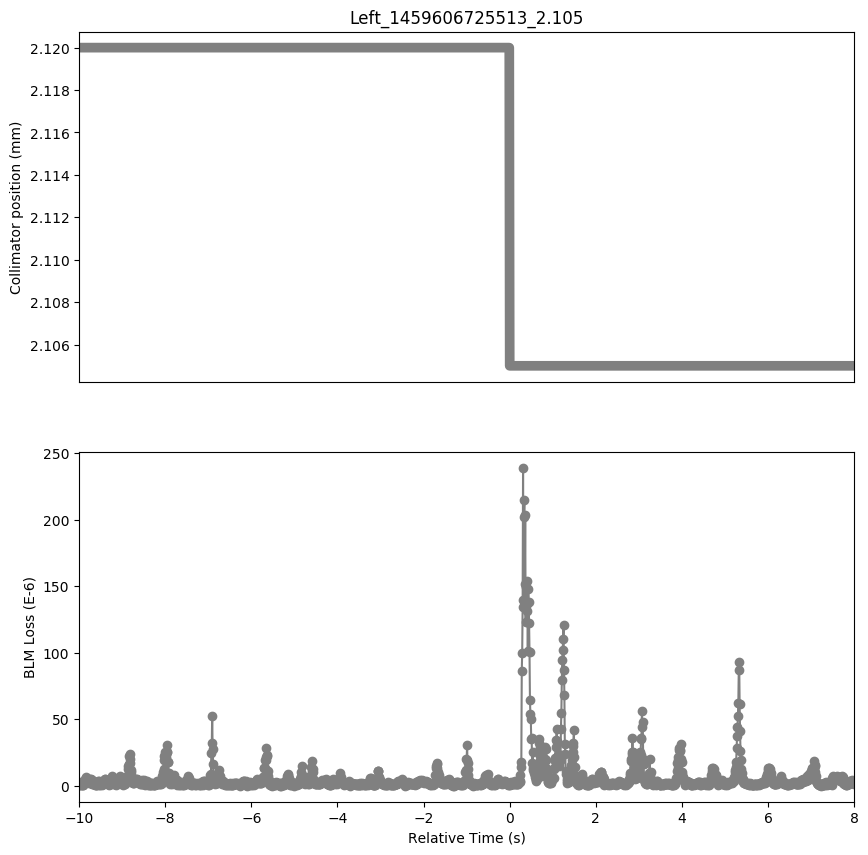

The data file committed next to this chart (first rows):
Timestamp, position, BLMTI.06L7.B2I10_TCLA.A6L7.B2
1459606715520, 2.12, 7.240000000000001e-07
1459606715530, 2.12, 1.4480000000000002e-06
1459606715540, 2.12, 7.240000000000001e-07
1459606715550, 2.12, 2.8960000000000003e-06
1459606715560, 2.12, 7.240000000000001e-07
1459606715570, 2.12, 1.81e-06
1459606715580, 2.12, 7.240000000000001e-07
1459606715590, 2.12, 1.81e-06
1459606715600, 2.12, 3.6200000000000004e-07
1459606715610, 2.12, 2.5340000000000002e-06
1459606715620, 2.12, 7.240000000000001e-07
1459606715630, 2.12, 2.1719999999999997e-06
1459606715640, 2.12, 2.1719999999999997e-06
1459606715650, 2.12, 5.0680000000000004e-06
1459606715660, 2.12, 2.5340000000000002e-06
1459606715670, 2.12, 5.43e-06
1459606715680, 2.12, 2.8960000000000003e-06
1459606715690, 2.12, 6.516e-06
1459606715700, 2.12, 4.343999999999999e-06
1459606715710, 2.12, 5.43e-06
1459606715720, 2.12, 2.8960000000000003e-06
1459606715730, 2.12, 5.43e-06
1459606715740, 2.12, 2.1719999999999997e-06
1459606715750, 2.12, 4.706e-06
1459606715760, 2.12, 2.5340000000000002e-06
1459606715770, 2.12, 5.43e-06
1459606715780, 2.12, 3.62e-06
1459606715790, 2.12, 5.0680000000000004e-06
1459606715800, 2.12, 2.1719999999999997e-06
1459606715810, 2.12, 4.343999999999999e-06
1459606715820, 2.12, 1.0859999999999999e-06
1459606715830, 2.12, 3.62e-06
1459606715840, 2.12, 1.4480000000000002e-06
1459606715850, 2.12, 2.8960000000000003e-06
1459606715860, 2.12, 1.0859999999999999e-06
1459606715870, 2.12, 2.1719999999999997e-06
1459606715880, 2.12, 7.240000000000001e-07
1459606715890, 2.12, 1.81e-06
1459606715900, 2.12, 3.6200000000000004e-07
1459606715910, 2.12, 2.1719999999999997e-06
1459606715920, 2.12, 7.240000000000001e-07
1459606715930, 2.12, 2.5340000000000002e-06
1459606715940, 2.12, 7.240000000000001e-07
1459606715950, 2.12, 3.258e-06
1459606715960, 2.12, 1.0859999999999999e-06
1459606715970, 2.12, 2.1719999999999997e-06
1459606715980, 2.12, 7.240000000000001e-07
1459606715990, 2.12, 3.258e-06
1459606716000, 2.12, 7.240000000000001e-07
1459606716010, 2.12, 2.1719999999999997e-06
1459606716020, 2.12, 1.0859999999999999e-06
1459606716030, 2.12, 2.8960000000000003e-06
1459606716040, 2.12, 7.240000000000001e-07
1459606716050, 2.12, 2.8960000000000003e-06
1459606716060, 2.12, 1.0859999999999999e-06
1459606716070, 2.12, 1.81e-06
1459606716080, 2.12, 1.4480000000000002e-06
1459606716090, 2.12, 4.343999999999999e-06
1459606716100, 2.12, 1.81e-06
1459606716110, 2.12, 5.43e-06
... 1,741 more rows
